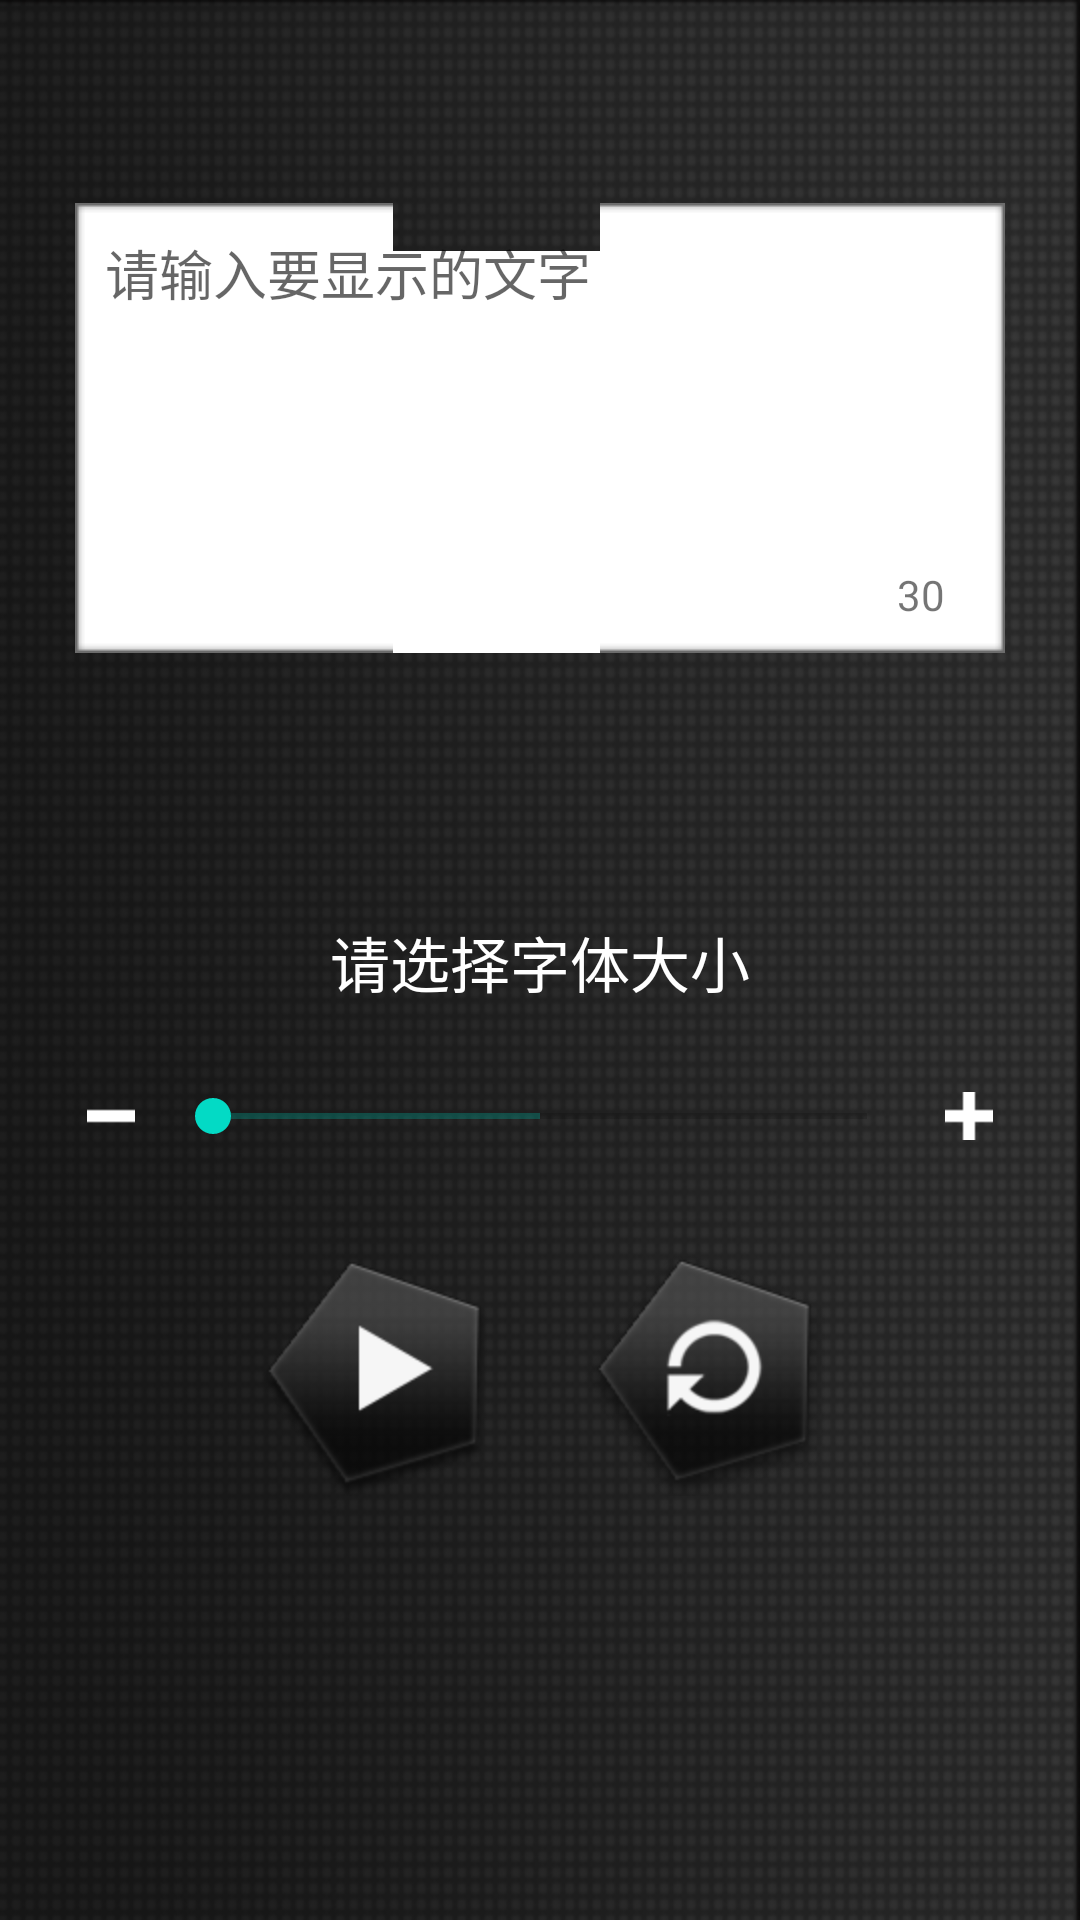

Reconstruct the res/layout file that produces this screen, plus the resources it refers to.
<!-- AndroidManifest.xml: application theme AppTheme -->
<!-- res/layout/activity_led_edit.xml -->
<?xml version="1.0" encoding="utf-8"?>
<LinearLayout xmlns:android="http://schemas.android.com/apk/res/android"
    android:layout_width="match_parent"
    android:layout_height="match_parent"
    android:gravity="center"
    android:background="@drawable/led_rollbg"
    android:orientation="vertical" >

    <RelativeLayout
        android:layout_width="fill_parent"
        android:layout_height="wrap_content"
        android:layout_weight="3"
        android:gravity="center_vertical" >

        <EditText
            android:id="@+id/edit_led"
            android:layout_width="fill_parent"
            android:layout_height="150dip"
            android:hint="请输入要显示的文字"
            android:layout_marginLeft="25dip"
            android:layout_marginRight="25dip"
            android:layout_marginTop="15dip"
            android:padding="10dp"
            android:background="@drawable/et_bg"
            android:gravity="top"
            android:textColor="@android:color/black" />

        <TextView
            android:id="@+id/count"
            android:layout_width="wrap_content"
            android:layout_height="wrap_content"
            android:layout_alignBottom="@id/edit_led"
            android:layout_alignRight="@id/edit_led"
            android:layout_marginBottom="10dip"
            android:layout_marginRight="20dip"
            android:text="30" />
    </RelativeLayout>

    <TextView
        android:layout_width="fill_parent"
        android:layout_height="wrap_content"
        android:layout_weight="1"
        android:textColor="@android:color/white"
        android:gravity="bottom|center_horizontal"
        android:text="请选择字体大小"
        android:textSize="20sp" />

    <LinearLayout
        android:layout_width="fill_parent"
        android:layout_height="wrap_content"
        android:layout_marginTop="10dip"
        android:layout_weight="1"
        android:gravity="center" >

        <ImageView
            android:id="@+id/led_min"
            android:layout_width="wrap_content"
            android:layout_height="wrap_content"
            android:layout_marginRight="10dip"
            android:background="@drawable/led_minus" />

        <SeekBar
            android:id="@+id/led_seekBar"
            android:layout_width="250dip"
            android:layout_height="wrap_content"
            android:secondaryProgress="50"
            android:max="100" />
        <ImageView
            android:id="@+id/led_max"
            android:layout_width="wrap_content"
            android:layout_height="wrap_content"
            android:layout_marginLeft="10dip"
            android:background="@drawable/led_plus" />
    </LinearLayout>

    <LinearLayout
        android:layout_width="fill_parent"
        android:layout_height="wrap_content"
        android:layout_marginTop="20dip"
        android:layout_weight="4"
        android:gravity="center_horizontal" >

        <ImageView
            android:id="@+id/led_play"
            android:layout_width="wrap_content"
            android:layout_height="wrap_content"
            android:background="@drawable/led_play" />

        <ImageView
            android:id="@+id/led_reset"
            android:layout_width="wrap_content"
            android:layout_height="wrap_content"
            android:layout_marginLeft="30dip"
            android:background="@drawable/led_reset" />
    </LinearLayout>

</LinearLayout>
<!-- resources referenced by this layout -->
<resources>
  <!-- drawable led_minus: png bitmap (drawable-hdpi, 2827 bytes) -->
  <!-- drawable led_play: png bitmap (drawable-hdpi, 8558 bytes) -->
  <!-- drawable led_plus: png bitmap (drawable-hdpi, 2835 bytes) -->
  <!-- drawable led_reset: png bitmap (drawable-hdpi, 11204 bytes) -->
  <!-- drawable led_rollbg: png bitmap (drawable-hdpi, 92637 bytes) -->
  <style name="AppTheme" parent="Theme.AppCompat.Light.NoActionBar">
          
          <item name="colorPrimary">@color/colorPrimary</item>
          <item name="colorPrimaryDark">@color/colorPrimaryDark</item>
          <item name="colorAccent">@color/colorAccent</item>
      </style>
  <!-- not gathered from this repository: default colours our renderer supplied (Android Studio template values) -->
  <color name="colorPrimary">#FF6200EE</color>
  <color name="colorPrimaryDark">#FF3700B3</color>
  <color name="colorAccent">#FF03DAC5</color>
</resources>
